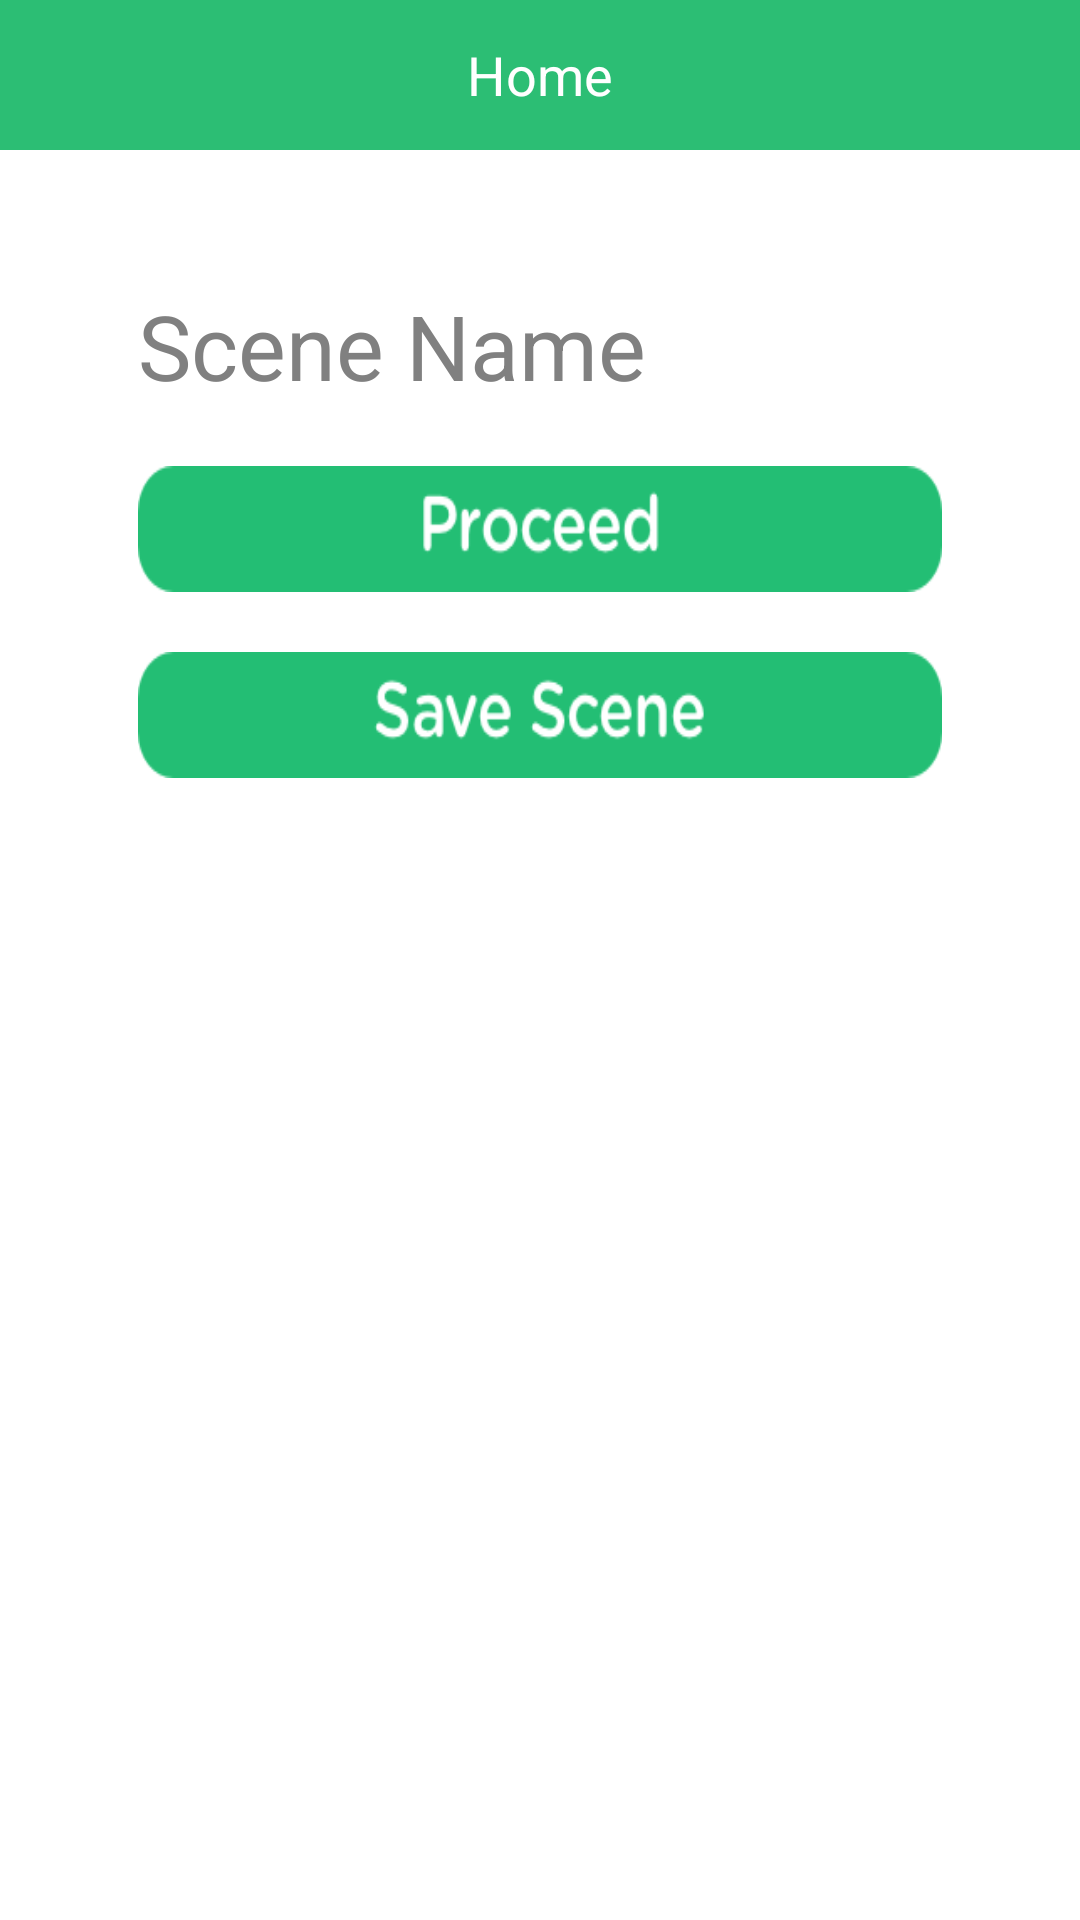

Here is an Android app screen rendered from its layout file. Give the layout XML and the strings, colors and styles it references.
<!-- AndroidManifest.xml: application theme AppTheme -->
<!-- res/layout/activity_scene.xml -->
<?xml version="1.0" encoding="utf-8"?>
<LinearLayout xmlns:android="http://schemas.android.com/apk/res/android"
    xmlns:tools="http://schemas.android.com/tools"
    android:id="@+id/pnlMain"
    android:layout_width="match_parent"
    android:layout_height="match_parent"
    android:background="@color/white"
    android:fillViewport="true"
    android:orientation="vertical"
    tools:context=".SceneActivity"
    tools:ignore="RtlSymmetry,HardcodedText,RtlHardcoded" >

    <include
        android:id="@+id/bedroom_static_main_header"
        layout="@layout/layout_header_green" />

    <EditText
        android:id="@+id/txtSceneName"
        android:layout_width="match_parent"
        android:layout_height="wrap_content"
        android:layout_marginLeft="46dp"
        android:layout_marginRight="46dp"
        android:layout_marginTop="45dp"
        android:background="@null"
        android:hint="Scene Name"
        android:inputType="text"
        android:maxLines="1"
        android:singleLine="true"
        android:textColor="@color/green"
        android:textSize="30sp" />

    <Button
        android:id="@+id/btnProceed"
        android:layout_width="match_parent"
        android:layout_height="42dp"
        android:layout_gravity="center"
        android:layout_marginLeft="46dp"
        android:layout_marginRight="46dp"
        android:layout_marginTop="20dp"
        android:background="@drawable/btn_proceed" />

    <Button
        android:id="@+id/btnSaveScene"
        android:layout_width="match_parent"
        android:layout_height="42dp"
        android:layout_gravity="center"
        android:layout_marginLeft="46dp"
        android:layout_marginRight="46dp"
        android:layout_marginTop="20dp"
        android:background="@drawable/btn_save_scene" />

</LinearLayout>
<!-- res/layout/layout_header_green.xml (included above) -->
<?xml version="1.0" encoding="utf-8"?>
<RelativeLayout xmlns:android="http://schemas.android.com/apk/res/android"
    android:layout_width="match_parent"
    android:layout_height="50dp"
    android:layout_alignParentTop="true"
    android:background="@color/green"
    android:gravity="center_vertical" >

    <TextView
        android:id="@+id/lblActivityHeading"
        android:layout_width="wrap_content"
        android:layout_height="wrap_content"
        android:layout_centerInParent="true"
        android:text="Home"
        android:textAppearance="?android:attr/textAppearanceMedium"
        android:textColor="@color/white"
        android:textSize="18sp" />

    <ImageView
        android:id="@+id/btnReconnect"
        android:layout_width="50dp"
        android:layout_height="50dp"
        android:layout_centerVertical="true"
        android:layout_marginEnd="10dp"
        android:scaleType="fitCenter"
        android:layout_alignParentEnd="true"
        android:visibility="gone"
        android:src="@drawable/logo" />

</RelativeLayout>
<!-- resources referenced by this layout -->
<resources>
  <color name="green">#2CBE74</color>
  <color name="white">#ffffff</color>
  <!-- drawable btn_proceed: png bitmap (drawable, 5139 bytes) -->
  <!-- drawable btn_save_scene: png bitmap (drawable, 5739 bytes) -->
  <!-- drawable logo: png bitmap (drawable, 74248 bytes) -->
  <style name="AppTheme" parent="@android:style/Theme.Light.NoTitleBar">
          
      </style>
</resources>
